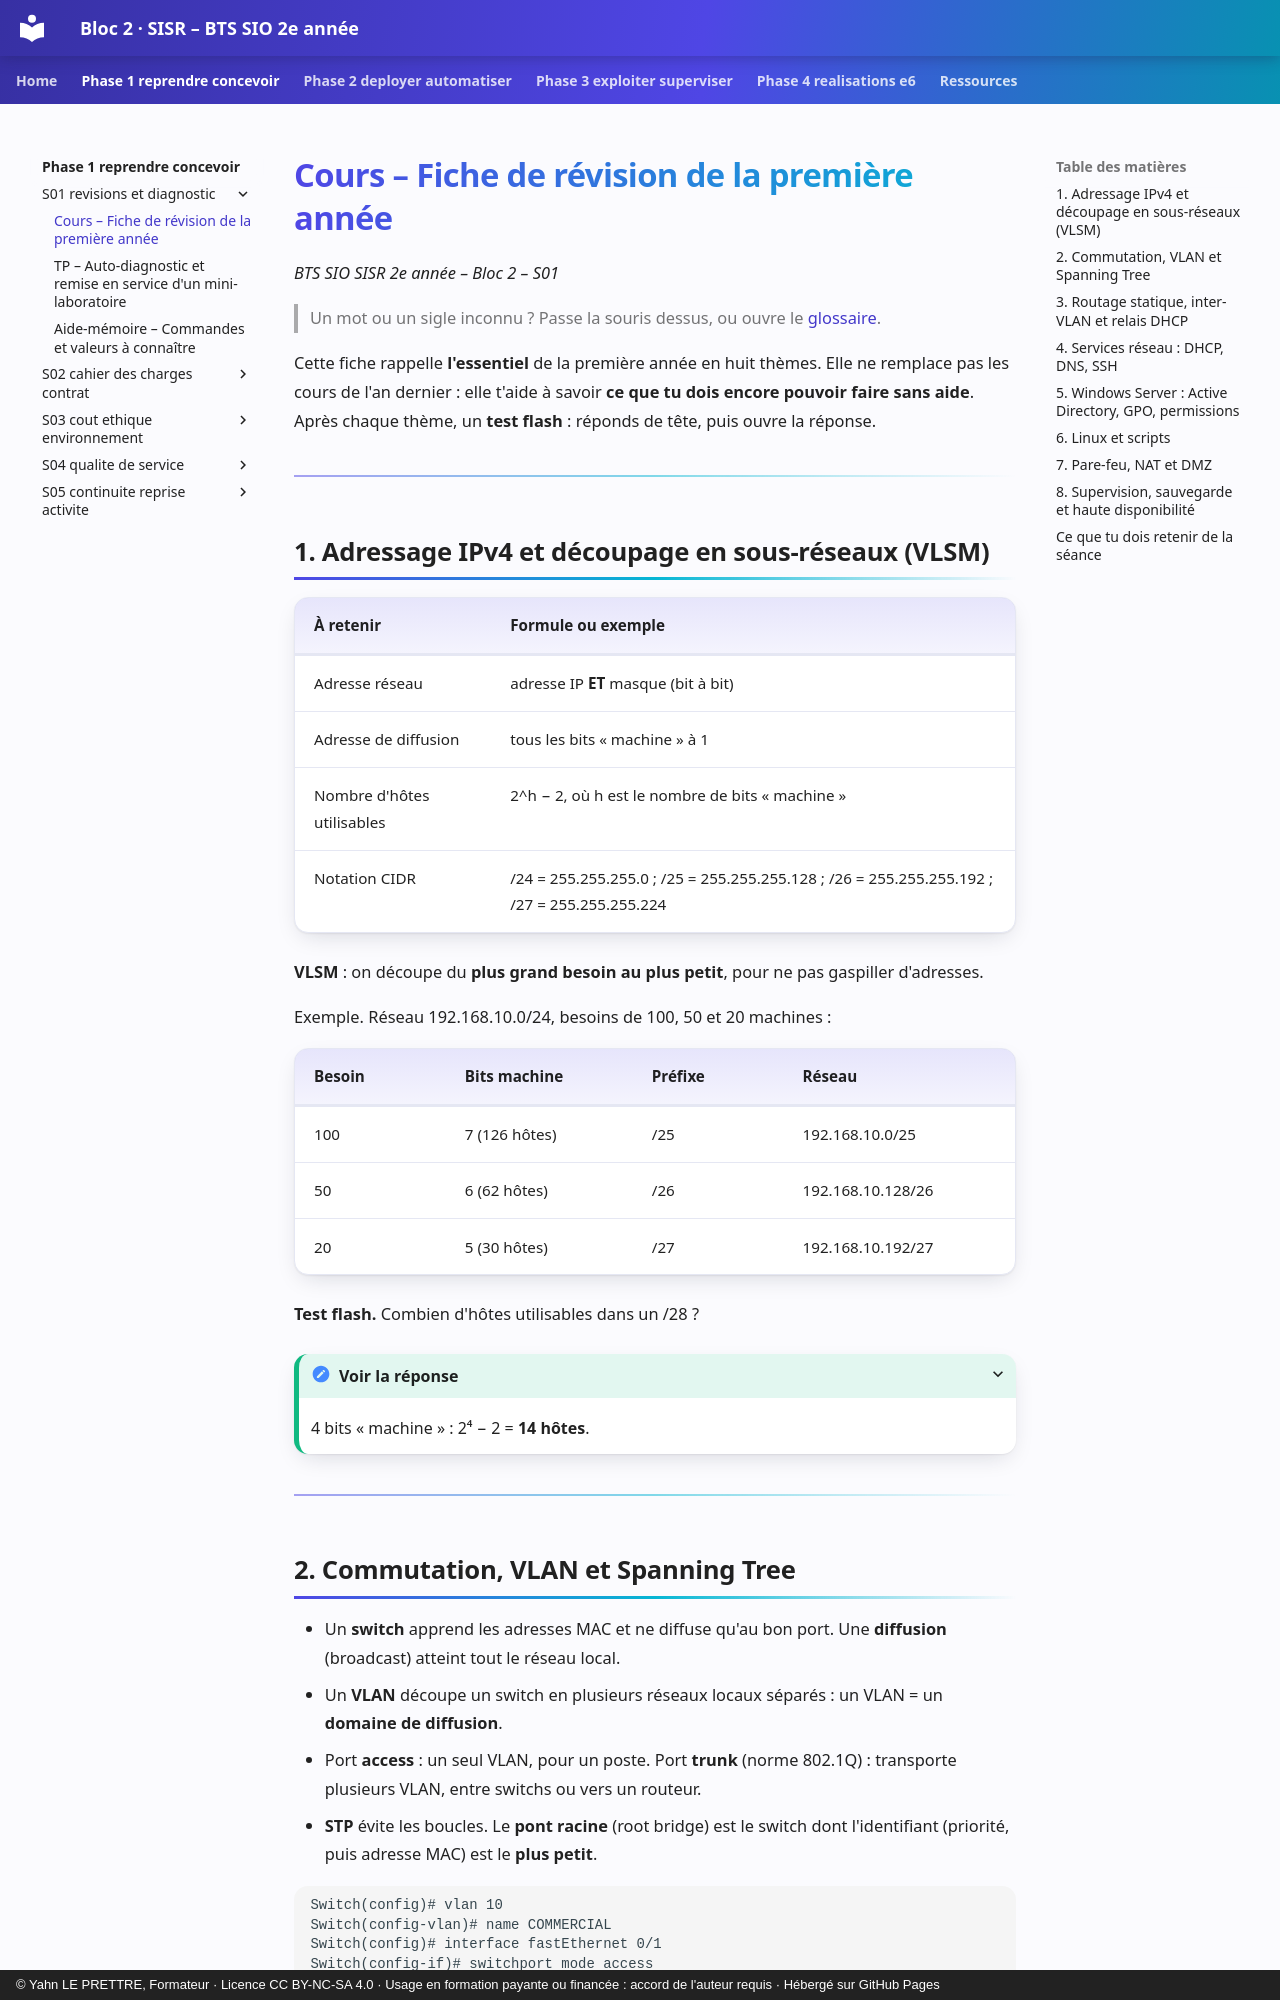

repository: YahnLP/bts2-sio-sisr-bloc2 · page: phase-1-reprendre-concevoir/S01-revisions-et-diagnostic/01-cours/index.html · generator: mkdocs · copyright: © Yahn LE PRETTRE, Formateur · Licence CC BY-NC-SA 4.0 · Usage en formation payante ou financée : accord de l'auteur requis · Hébergé sur GitHub Pages

# Cours – Fiche de révision de la première année

*BTS SIO SISR 2e année – Bloc 2 – S01*

> Un mot ou un sigle inconnu ? Passe la souris dessus, ou ouvre le [glossaire](../../ressources/glossaire.md).

Cette fiche rappelle **l'essentiel** de la première année en huit thèmes. Elle ne remplace pas les cours de l'an dernier : elle t'aide à savoir **ce que tu dois encore pouvoir faire sans aide**. Après chaque thème, un **test flash** : réponds de tête, puis ouvre la réponse.

---

## 1. Adressage IPv4 et découpage en sous-réseaux (VLSM)

| À retenir | Formule ou exemple |
|---|---|
| Adresse réseau | adresse IP **ET** masque (bit à bit) |
| Adresse de diffusion | tous les bits « machine » à 1 |
| Nombre d'hôtes utilisables | 2^h − 2, où h est le nombre de bits « machine » |
| Notation CIDR | /24 = 255.255.255.0 ; /25 = 255.255.255.128 ; /26 = 255.255.255.192 ; /27 = 255.255.255.224 |

**VLSM** : on découpe du **plus grand besoin au plus petit**, pour ne pas gaspiller d'adresses.

Exemple. Réseau 192.168.10.0/24, besoins de 100, 50 et 20 machines :

| Besoin | Bits machine | Préfixe | Réseau |
|---|---|---|---|
| 100 | 7 (126 hôtes) | /25 | 192.168.10.0/25 |
| 50 | 6 (62 hôtes) | /26 | 192.168.10.128/26 |
| 20 | 5 (30 hôtes) | /27 | 192.168.10.192/27 |

**Test flash.** Combien d'hôtes utilisables dans un /28 ?

<details markdown="1">
<summary>Voir la réponse</summary>

4 bits « machine » : 2⁴ − 2 = **14 hôtes**.

</details>

---
